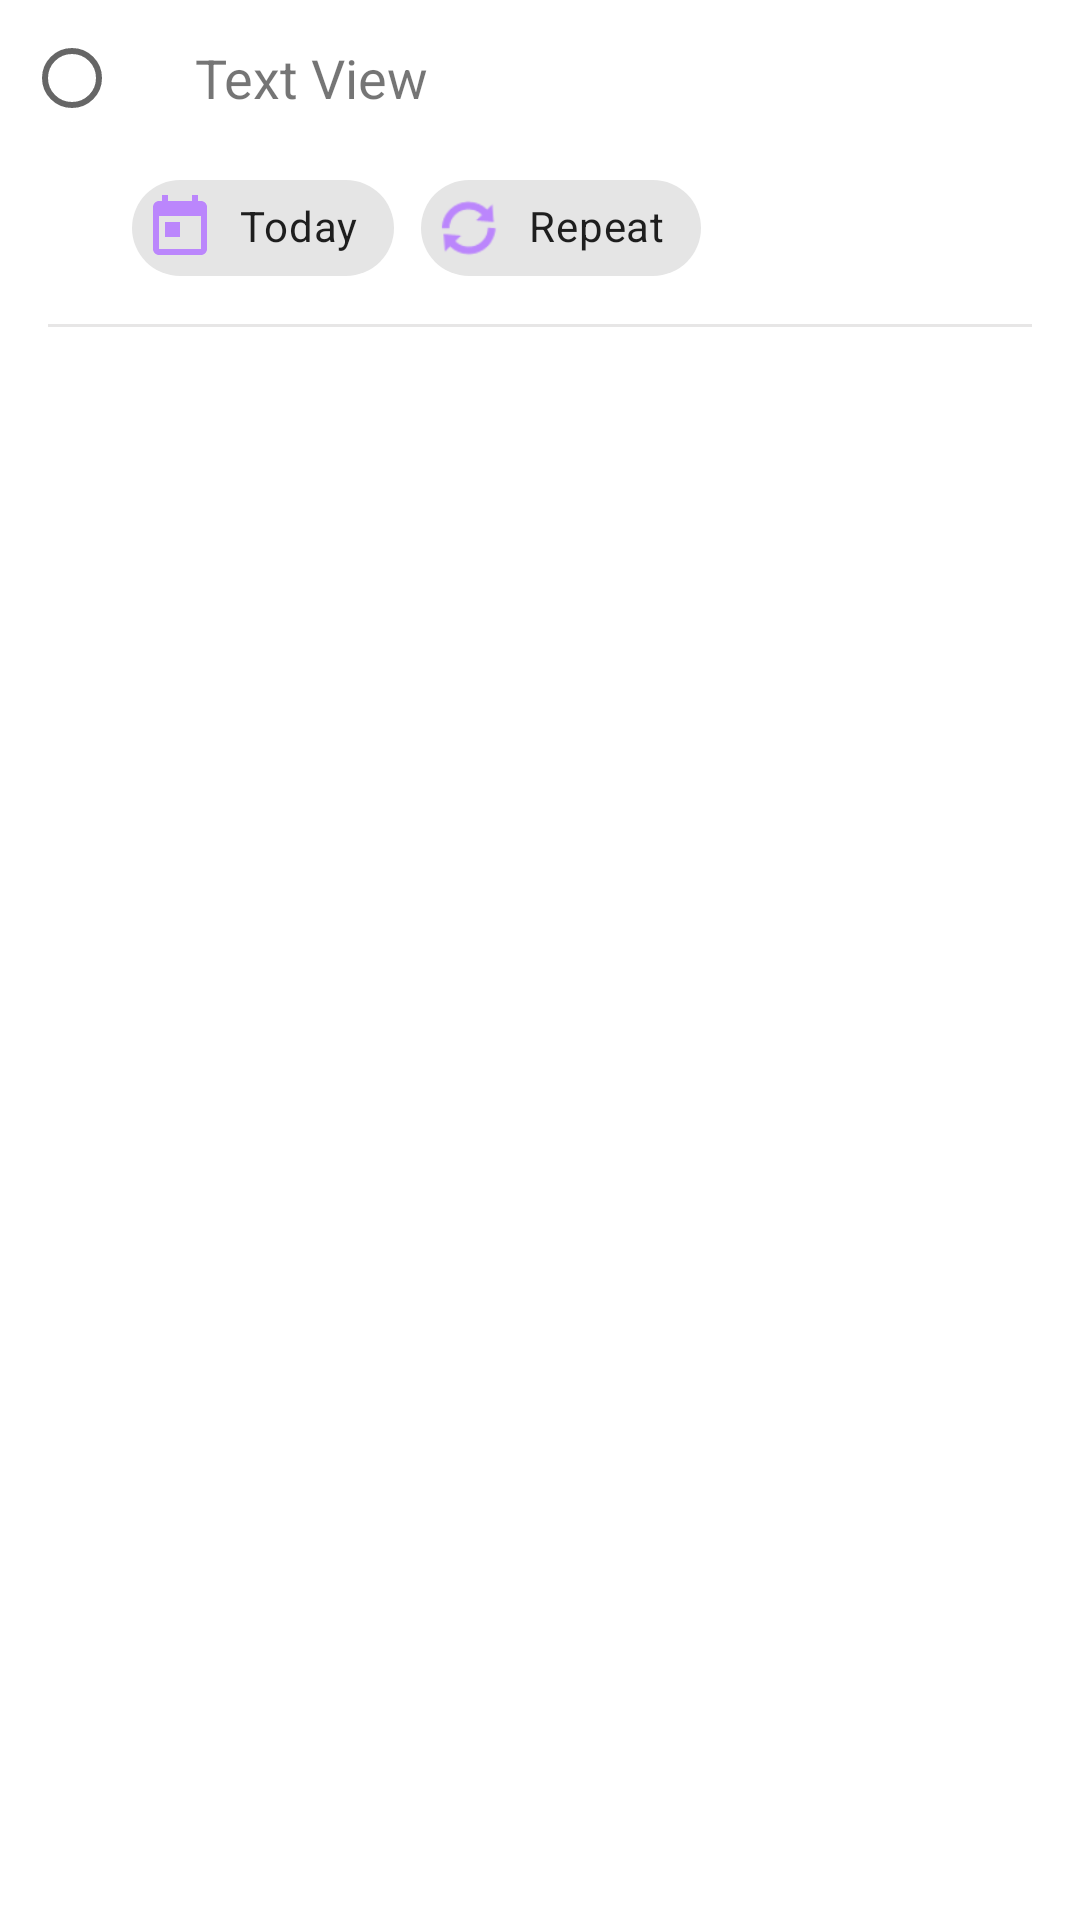

Write the Android layout XML for this screen, with the resource values it uses.
<!-- AndroidManifest.xml: application theme Theme.TodoApplication -->
<!-- res/layout/todo_row.xml -->
<?xml version="1.0" encoding="utf-8"?>
<androidx.constraintlayout.widget.ConstraintLayout xmlns:android="http://schemas.android.com/apk/res/android"
    xmlns:app="http://schemas.android.com/apk/res-auto"
    xmlns:tools="http://schemas.android.com/tools"
    android:id="@+id/todo_row_layout"
    android:layout_width="match_parent"
    android:layout_height="wrap_content"
    android:layout_marginTop="@dimen/top_margin">

    <RadioButton
        android:id="@+id/todo_radio_button"
        android:layout_width="57dp"
        android:layout_height="52dp"
        android:layout_marginStart="8dp"
        android:padding="@dimen/dimen_0"
        app:layout_constraintStart_toStartOf="parent"
        app:layout_constraintTop_toTopOf="parent" />

    <TextView
        android:id="@+id/todo_row_todo"
        android:layout_width="346dp"
        android:layout_height="52dp"
        android:text="@string/text_text_view"
        android:textSize="18sp"
        android:gravity="center_vertical"
        app:layout_constraintBottom_toBottomOf="@+id/todo_row_chip"
        app:layout_constraintEnd_toEndOf="parent"
        app:layout_constraintHorizontal_bias="0.0"
        app:layout_constraintStart_toEndOf="@+id/todo_radio_button"
        app:layout_constraintTop_toTopOf="parent"
        app:layout_constraintVertical_bias="0.0" />

    <com.google.android.material.chip.Chip
        android:id="@+id/todo_row_chip"
        android:layout_width="wrap_content"
        android:layout_height="wrap_content"
        android:layout_marginStart="44dp"
        android:text="@string/today"
        app:chipIconTint="@color/purple_200"
        app:chipIcon="@drawable/ic_baseline_today_24"
        app:layout_constraintStart_toStartOf="parent"
        app:layout_constraintTop_toBottomOf="@+id/todo_radio_button" />

    <com.google.android.material.chip.Chip
        android:id="@+id/todo_repeat_cycle"
        android:layout_width="wrap_content"
        android:layout_height="wrap_content"
        android:layout_marginStart="9dp"
        android:text="@string/text_repeat"
        app:chipIcon="@android:drawable/ic_popup_sync"
        app:chipIconTint="@color/purple_200"
        app:layout_constraintStart_toEndOf="@id/todo_row_chip"
        app:layout_constraintTop_toBottomOf="@+id/todo_radio_button" />

    <LinearLayout
        android:layout_width="match_parent"
        android:layout_height="1dp"
        android:layout_marginStart="16dp"
        android:layout_marginTop="8dp"
        android:layout_marginEnd="16dp"
        android:alpha="0.4"
        android:background="#C5C2C2"
        android:orientation="horizontal"
        app:layout_constraintEnd_toEndOf="parent"
        app:layout_constraintStart_toStartOf="parent"
        app:layout_constraintTop_toBottomOf="@+id/todo_row_chip"/>

</androidx.constraintlayout.widget.ConstraintLayout>
<!-- resources referenced by this layout -->
<resources>
  <color name="purple_200">#FFBB86FC</color>
  <!-- drawable ic_baseline_today_24 (drawable) -->
  <vector android:height="30dp" android:tint="@color/purple_200"
      android:viewportHeight="24" android:viewportWidth="24"
      android:width="30dp" xmlns:android="http://schemas.android.com/apk/res/android">
      <path android:fillColor="@android:color/white" android:pathData="M19,3h-1L18,1h-2v2L8,3L8,1L6,1v2L5,3c-1.11,0 -1.99,0.9 -1.99,2L3,19c0,1.1 0.89,2 2,2h14c1.1,0 2,-0.9 2,-2L21,5c0,-1.1 -0.9,-2 -2,-2zM19,19L5,19L5,8h14v11zM7,10h5v5L7,15z"/>
  </vector>
  <string name="text_repeat">Repeat</string>
  <string name="text_text_view">Text View</string>
  <string name="today">Today</string>
  <style name="Theme.TodoApplication" parent="Theme.MaterialComponents.DayNight.NoActionBar">
          
          <item name="colorPrimary">@color/purple_500</item>
          <item name="colorPrimaryVariant">@color/purple_700</item>
          <item name="colorOnPrimary">@color/white</item>
          
          <item name="colorSecondary">@color/teal_200</item>
          <item name="colorSecondaryVariant">@color/teal_700</item>
          <item name="colorOnSecondary">@color/black</item>
          
          <item name="android:statusBarColor" tools:targetApi="l">?attr/colorPrimaryVariant</item>
          
      </style>
  <color name="purple_500">#A65EFF</color>
  <color name="purple_700">#FFBB86FC</color>
  <color name="white">#FFFFFFFF</color>
  <color name="teal_200">#A65EFF</color>
  <color name="teal_700">#2196F3</color>
  <color name="black">#000000</color>
</resources>
